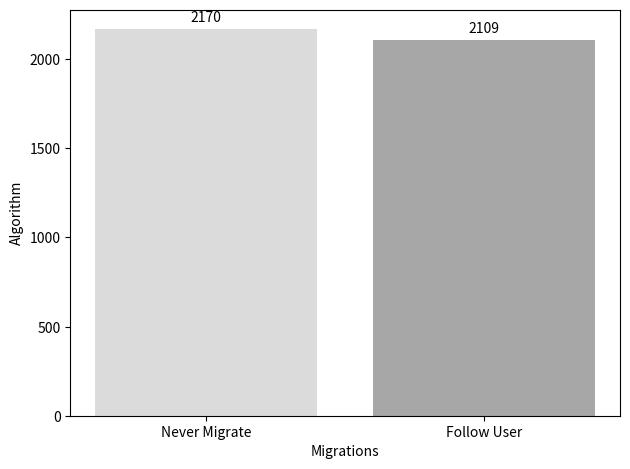

The script that saved this image:
import matplotlib.pyplot
import pandas as pd
from matplotlib import colors

if __name__ == '__main__':
    # Gráfico padrão
    # dias = [22, 23, 24, 25, 26, 27, 28, 29, 30, 31]
    # mortes = [45, 0, 18, 12, 18, 0, 0, 28, 10, 22]
    #
    # matplotlib.pyplot.plot(dias, mortes)
    # matplotlib.pyplot.title('Número de mortes Covid 19')
    # matplotlib.pyplot.xlabel('Dias')
    # matplotlib.pyplot.ylabel('Mortes')
    #
    # matplotlib.pyplot.show()

    # valid_values = [True, False]
    # providers = [1, 2, 3]
    # SLA

    # matplotlib.pyplot.bar("Never Migrate", 166, facecolor = '#DBDBDB')
    # matplotlib.pyplot.bar("Follow User", 70, facecolor = '#A7A7A7')
    # matplotlib.pyplot.bar("Faticanti et al.", 58, facecolor = '#6C6C6C')
    # matplotlib.pyplot.bar("Argos", 50, facecolor = '#393939')
    #
    # matplotlib.pyplot.xlabel('Algorithm')
    # matplotlib.pyplot.ylabel('SLA Violations')
    # matplotlib.pyplot.show()

    # Migrations
    # matplotlib.pyplot.bar("Never Migrate", 0, facecolor='#DBDBDB')
    # matplotlib.pyplot.bar("Follow User", 4535, facecolor='#A7A7A7')
    # matplotlib.pyplot.bar("Faticanti et al.", 62, facecolor='#6C6C6C')
    # matplotlib.pyplot.bar("Argos", 90, facecolor='#393939')
    #
    # matplotlib.pyplot.xlabel('Algorithm')
    # matplotlib.pyplot.ylabel('Migrations')
    # matplotlib.pyplot.show()

    # Privacy Violations
    algorithms = ['Never Migrate', 'Follow User', 'Fatincanti et al.', 'Argos']
    privacyViolations = [2170, 2109, 1931, 1674]

    # never = matplotlib.pyplot.bar("Never Migrate", 2170, facecolor='#DBDBDB')
    # follow = matplotlib.pyplot.bar("Follow User", 2109, facecolor='#A7A7A7')
    # faticanti = matplotlib.pyplot.bar("Faticanti et al.", 1931, facecolor='#6C6C6C')
    # argos = matplotlib.pyplot.bar("Argos", 1674, facecolor='#393939')

    # matplotlib.pyplot.bar("Never Migrate", 2170, facecolor='#DBDBDB', bottom=1)
    # matplotlib.pyplot.bar("Follow User", 2109, facecolor='#A7A7A7')
    # matplotlib.pyplot.bar("Faticanti et al.", 1931, facecolor='#6C6C6C')
    # matplotlib.pyplot.bar("Argos", 1674, facecolor='#393939')

    fig, ax = matplotlib.pyplot.subplots()
    rects1 = ax.bar("Never Migrate", 2170, facecolor='#DBDBDB')
    rects2 = ax.bar("Follow User", 2109, facecolor='#A7A7A7')

    ax.set_xlabel('Migrations')
    ax.set_ylabel('Algorithm')


    ax.bar_label(rects1, padding=3)
    ax.bar_label(rects2, padding=3)

    fig.tight_layout()

    matplotlib.pyplot.show()
